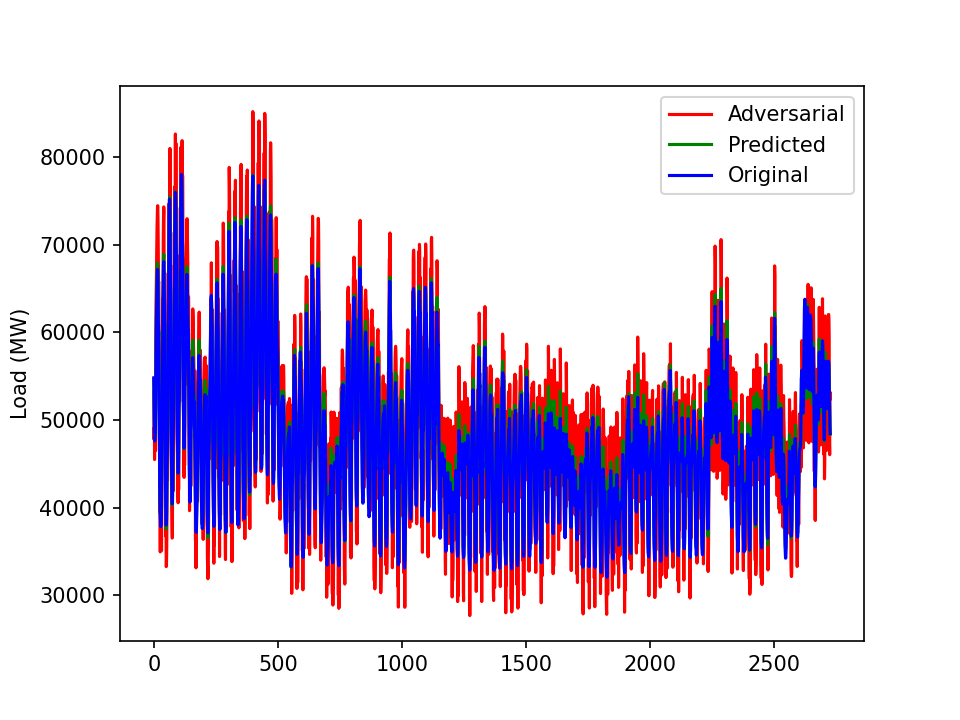

The data file committed next to this chart (first rows):
48991.70701901427, 24.163788875598087, -0.009082799511408113, 1.1641128315469607, 0.8242795829168688
47786, 23.85, 0.02429, 1.166, 0.7081
53310, 25.64, -0.004421, 1.166, 0.443
45487, 23.34, -0.01149, 1.164, 0.1366
51397, 24.73, 0.001206, 1.165, -0.003581
52564, 24.41, -0.01872, 1.165, 0.01093
54482, 25.5, -0.02881, 1.168, 0.01555
46518, 25.17, 0.0003358, 1.163, 0.02695
58742, 32.18, -0.02391, 1.161, 0.03204
63237, 35.48, -0.01152, 1.151, -0.003298
65695, 38.07, 0.003388, 1.148, 0.002515
68330, 39.97, -0.02767, 1.141, 0.01283
69953, 41.34, -0.02438, 1.137, 0.01759
72058, 42.11, -0.003841, 1.133, 0.02651
73533, 37.36, -0.02535, 1.133, 0.02861
74420, 31.32, 0.009469, 1.128, 0.1352
74446, 30.7, 0.01309, 1.132, 0.4438
72646, 29.57, -0.009321, 1.132, 0.6893
68755, 27.37, 0.01965, 1.137, 0.7743
65657, 26.36, -0.009115, 1.145, 0.6875
65743, 25.77, 0.02088, 1.154, 0.4871
60180, 29.19, 0.02703, 1.157, 0.2267
54827, 28.52, 0.009456, 1.156, 0.06599
51035, 28.01, 0.01387, 1.158, 0.07857
39559, 24.49, -0.01379, 1.16, 0.03071
44898, 27.11, 0.02687, 1.159, 0.03147
34952, 24.11, 0.01235, 1.162, -0.001939
44684, 26.34, -0.001847, 1.162, 0.03529
45169, 26.09, 0.01249, 1.163, 0.04842
45248, 26.01, -0.01222, 1.167, 0.01129
45196, 26.72, 0.006919, 1.166, 0.05567
35096, 25.34, 0.01703, 1.164, 0.08965
40317, 26.57, -0.01944, 1.158, 0.2163
53060, 33.68, -0.01179, 1.156, 0.3173
56904, 34.81, -0.01016, 1.155, 0.4085
61030, 35.56, 0.01874, 1.153, 0.3851
63848, 36.39, 0.006578, 1.152, 0.4059
59800, 29.15, 0.01029, 1.147, 0.2906
70165, 37.83, 0.0349, 1.147, 0.2547
72991, 37.58, 0.04045, 1.145, 0.3162
74314, 36.49, 0.008693, 1.143, 0.5948
73793, 27.87, 0.02893, 1.148, 0.816
57423, 26.31, -0.006754, 1.154, 0.8922
55271, 25.39, 0.03659, 1.161, 0.9114
66767, 28.16, -0.009054, 1.167, 0.9206
59362, 26.85, -0.01733, 1.172, 0.8964
51327, 25.54, -0.02486, 1.174, 0.8612
40650, 22.91, -0.004726, 1.181, 0.7302
36767, 22.24, -0.02775, 1.184, 0.6316
42508, 21.51, -0.0144, 1.188, 0.4699
33269, 20.32, -0.03104, 1.191, 0.2466
33391, 20.47, -0.02464, 1.197, 0.0592
35341, 20.01, 0.01719, 1.199, 0.03993
39309, 19.64, 0.02408, 1.2, -0.004653
52861, 19.87, -0.0277, 1.205, -0.01019
43184, 21.24, -0.01247, 1.197, -0.007282
46123, 23.76, -0.01729, 1.186, 0.02241
51854, 25.28, 0.03139, 1.183, 0.02696
60547, 31.39, 0.006822, 1.177, 0.06854
65484, 33.28, -0.02325, 1.172, 0.09568
70285, 34.8, -0.02291, 1.167, 0.1436
... 2,667 more rows
